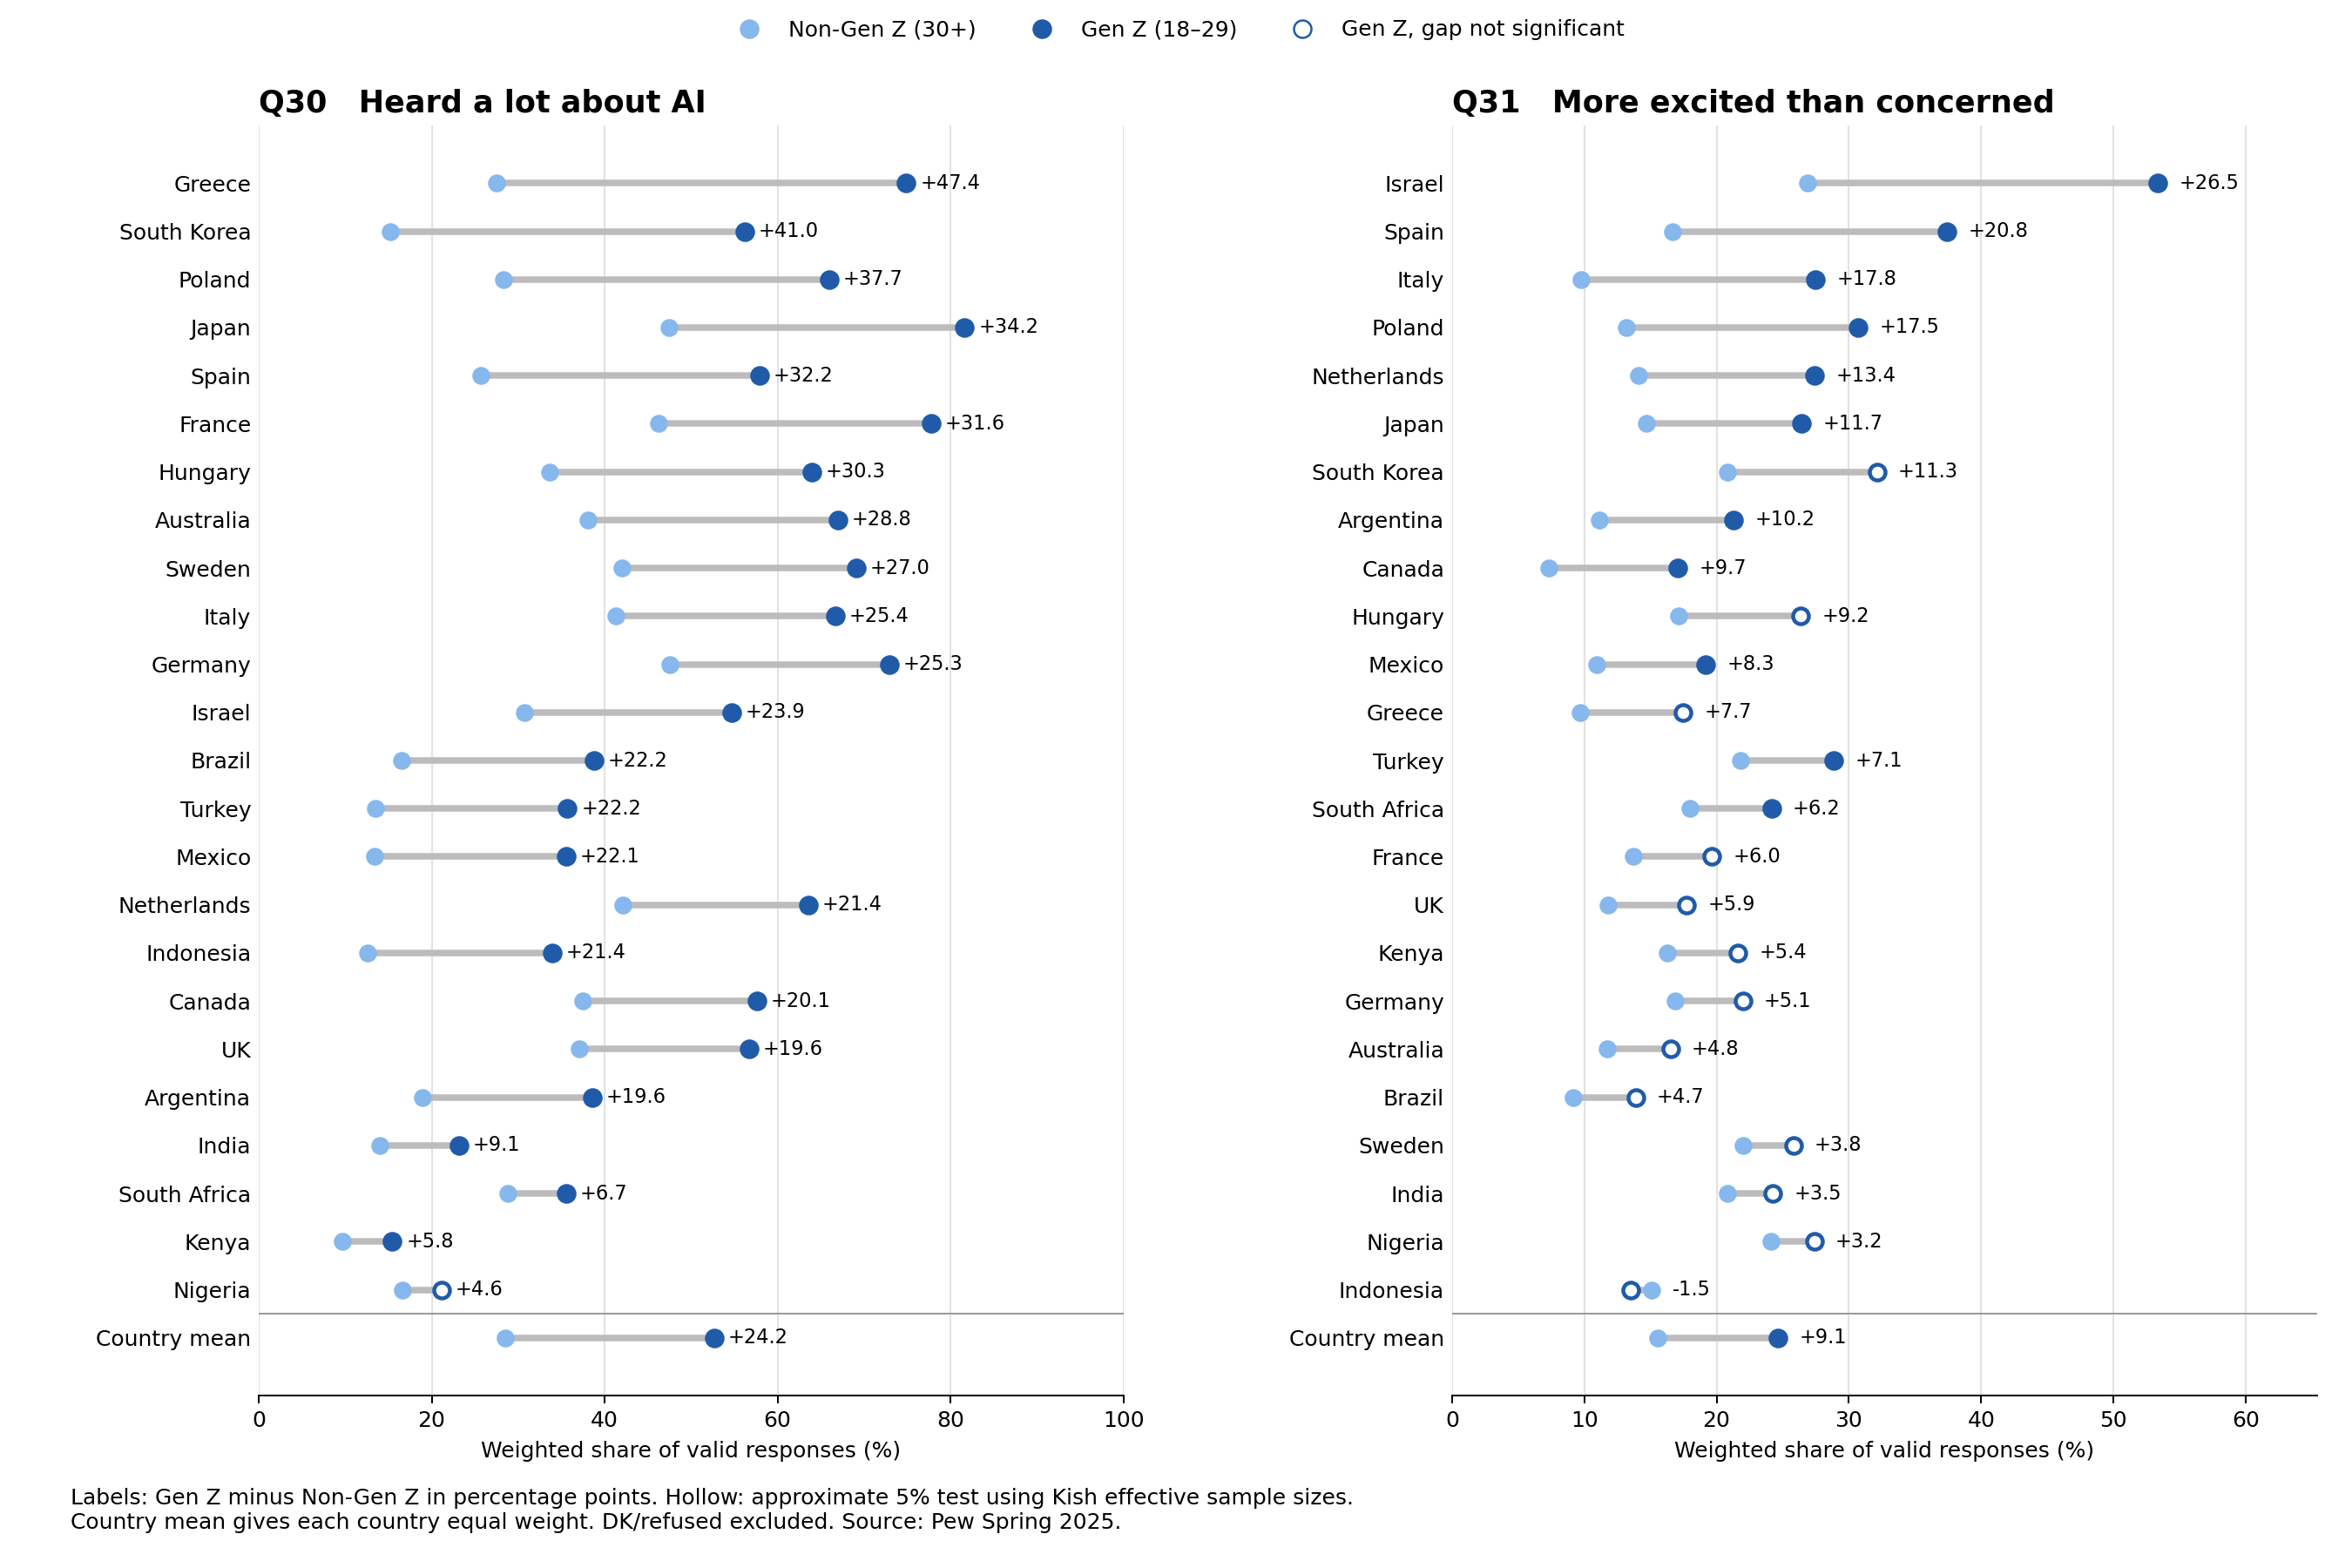

Data behind this chart, as committed beside it:
question, country, young_pct, older_pct, gap_pp, se_pp, significant
Q30, Greece, 74.88, 27.51, 47.37, 6.185, True
Q30, South Korea, 56.23, 15.2, 41.04, 6.154, True
Q30, Poland, 65.97, 28.28, 37.7, 5.516, True
Q30, Japan, 81.63, 47.46, 34.16, 4.653, True
Q30, Spain, 57.94, 25.7, 32.24, 5.911, True
Q30, France, 77.78, 46.19, 31.59, 4.858, True
Q30, Hungary, 63.95, 33.66, 30.28, 6.123, True
Q30, Australia, 66.96, 38.13, 28.83, 3.237, True
Q30, Sweden, 69.07, 42.03, 27.05, 5.159, True
Q30, Italy, 66.67, 41.27, 25.39, 5.555, True
Q30, Germany, 72.9, 47.6, 25.3, 4.833, True
Q30, Israel, 54.69, 30.75, 23.95, 4.118, True
Q30, Brazil, 38.74, 16.54, 22.21, 4.024, True
Q30, Turkey, 35.71, 13.53, 22.18, 3.332, True
Q30, Mexico, 35.52, 13.38, 22.14, 3.633, True
Q30, Netherlands, 63.52, 42.08, 21.44, 5.569, True
Q30, Indonesia, 33.93, 12.55, 21.38, 3.348, True
Q30, Canada, 57.58, 37.45, 20.13, 5.565, True
Q30, UK, 56.67, 37.05, 19.62, 5.281, True
Q30, Argentina, 38.58, 18.97, 19.6, 3.903, True
Q30, India, 23.13, 14, 9.13, 2.126, True
Q30, South Africa, 35.52, 28.81, 6.704, 3.178, True
Q30, Kenya, 15.44, 9.67, 5.773, 2.551, True
Q30, Nigeria, 21.15, 16.59, 4.56, 2.795, False
Q30, Country mean, 52.67, 28.52, 24.16, 0.9485, True
Q31, Israel, 53.38, 26.91, 26.46, 4.291, True
Q31, Spain, 37.45, 16.68, 20.77, 5.736, True
Q31, Italy, 27.5, 9.735, 17.76, 4.922, True
Q31, Poland, 30.73, 13.18, 17.54, 5.279, True
Q31, Netherlands, 27.43, 14.07, 13.36, 5.028, True
Q31, Japan, 26.44, 14.7, 11.73, 4.966, True
Q31, South Korea, 32.13, 20.84, 11.29, 5.87, False
Q31, Argentina, 21.29, 11.13, 10.17, 3.326, True
Q31, Canada, 17.06, 7.316, 9.748, 4.111, True
Q31, Hungary, 26.36, 17.16, 9.206, 5.557, False
Q31, Mexico, 19.19, 10.92, 8.268, 3.081, True
Q31, Greece, 17.45, 9.71, 7.742, 5.288, False
Q31, Turkey, 28.87, 21.81, 7.061, 3.482, True
Q31, South Africa, 24.16, 17.97, 6.196, 2.862, True
Q31, France, 19.66, 13.68, 5.976, 4.411, False
Q31, UK, 17.73, 11.81, 5.924, 3.975, False
Q31, Kenya, 21.63, 16.25, 5.376, 3.113, False
Q31, Germany, 21.99, 16.89, 5.096, 4.371, False
Q31, Australia, 16.53, 11.76, 4.768, 2.487, False
Q31, Brazil, 13.89, 9.152, 4.743, 2.936, False
Q31, Sweden, 25.8, 21.98, 3.818, 4.837, False
Q31, India, 24.28, 20.82, 3.461, 2.345, False
Q31, Nigeria, 27.38, 24.14, 3.235, 3.362, False
Q31, Indonesia, 13.53, 15.06, -1.535, 2.759, False
Q31, Country mean, 24.66, 15.57, 9.091, 0.8651, True
